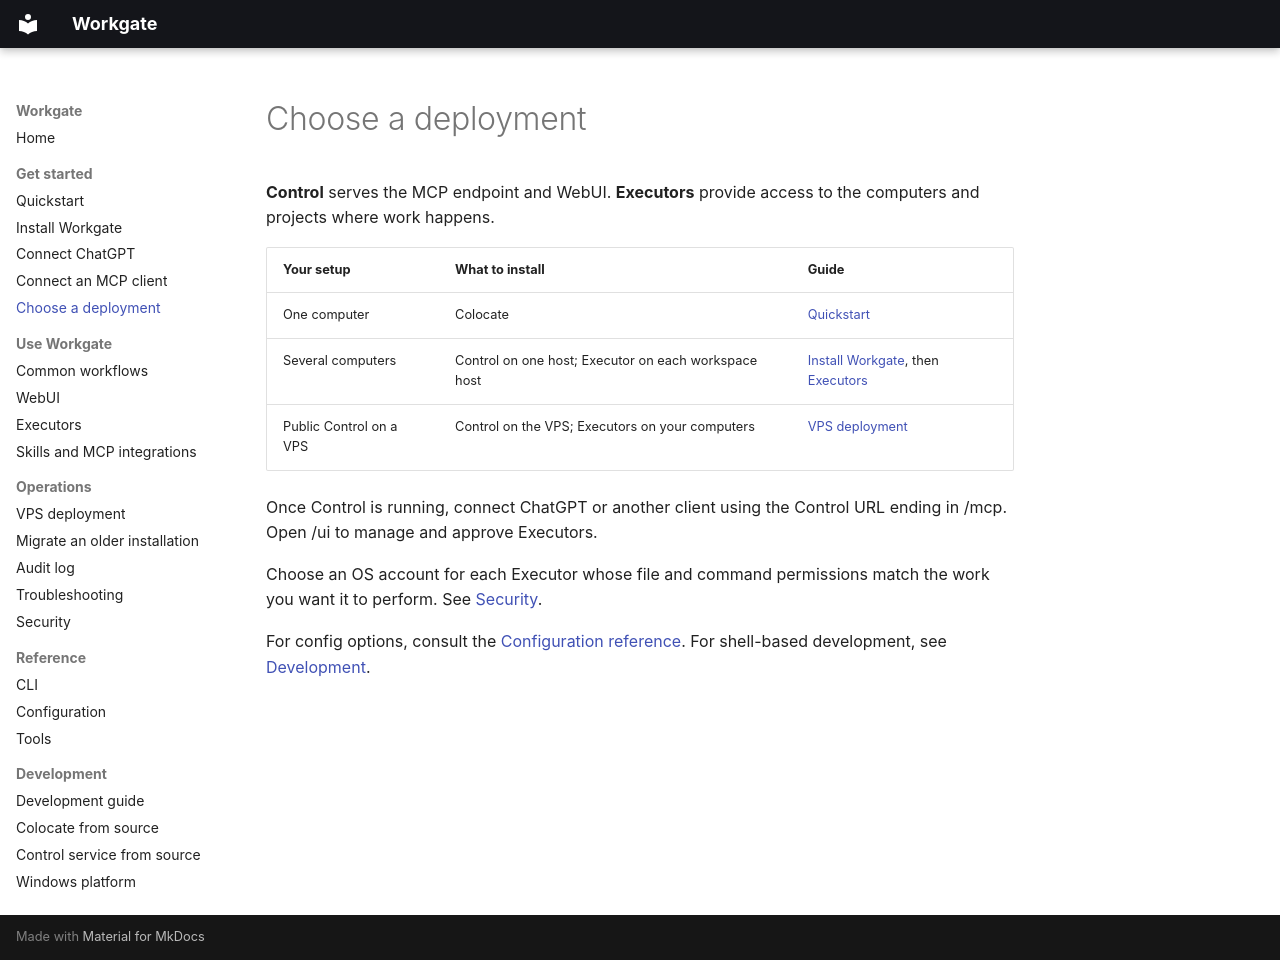

repository: rijuyuezhu/workgate · page: getting-started/deployment/index.html · generator: mkdocs

# Choose a deployment

**Control** serves the MCP endpoint and WebUI. **Executors** provide access to the computers and projects where work happens.

| Your setup | What to install | Guide |
| --- | --- | --- |
| One computer | Colocate | [Quickstart](quickstart.md) |
| Several computers | Control on one host; Executor on each workspace host | [Install Workgate](install-options.md), then [Executors](../guides/executors.md) |
| Public Control on a VPS | Control on the VPS; Executors on your computers | [VPS deployment](vps.md) |

Once Control is running, connect ChatGPT or another client using the Control URL ending in /mcp. Open /ui to manage and approve Executors.

Choose an OS account for each Executor whose file and command permissions match the work you want it to perform. See [Security](../security.md).

For config options, consult the [Configuration reference](../reference/configuration.md). For shell-based development, see [Development](../development.md).
